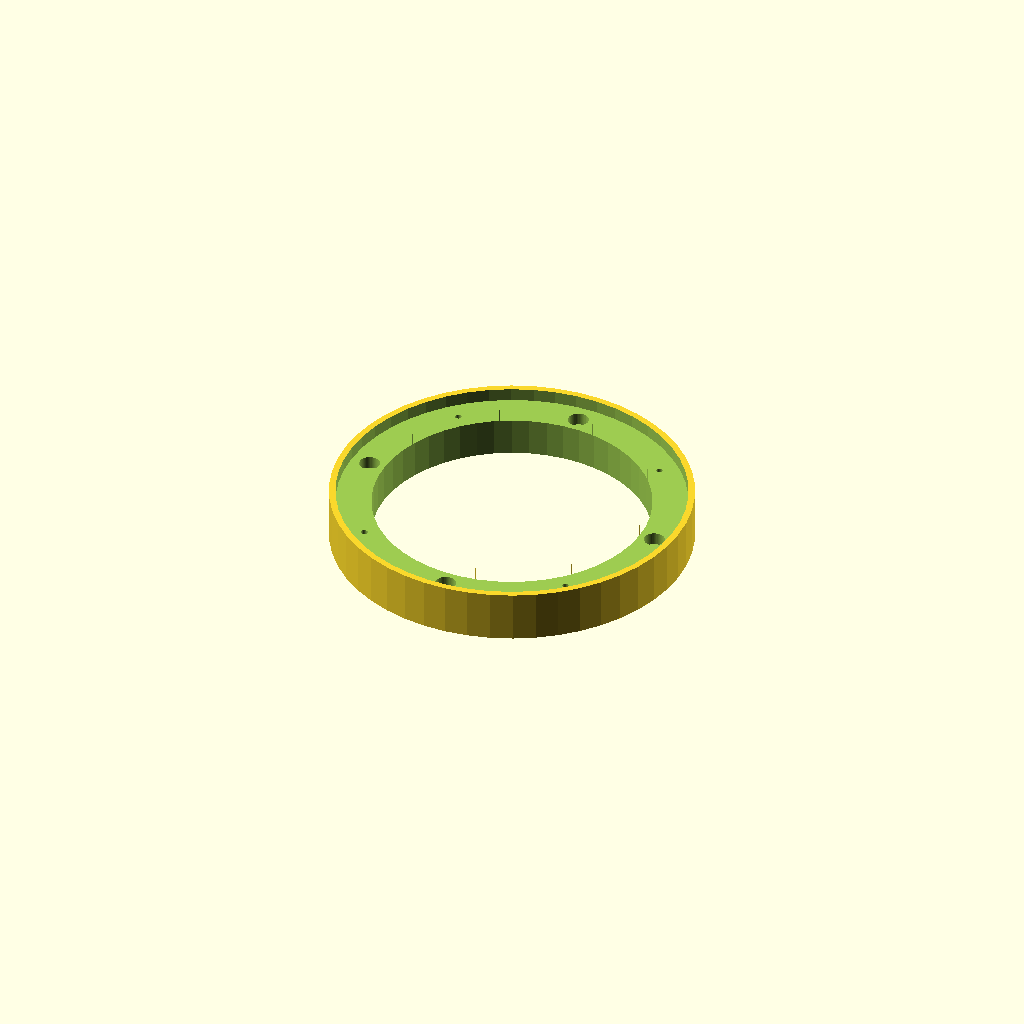
Cell 1: the model at its default parameters.
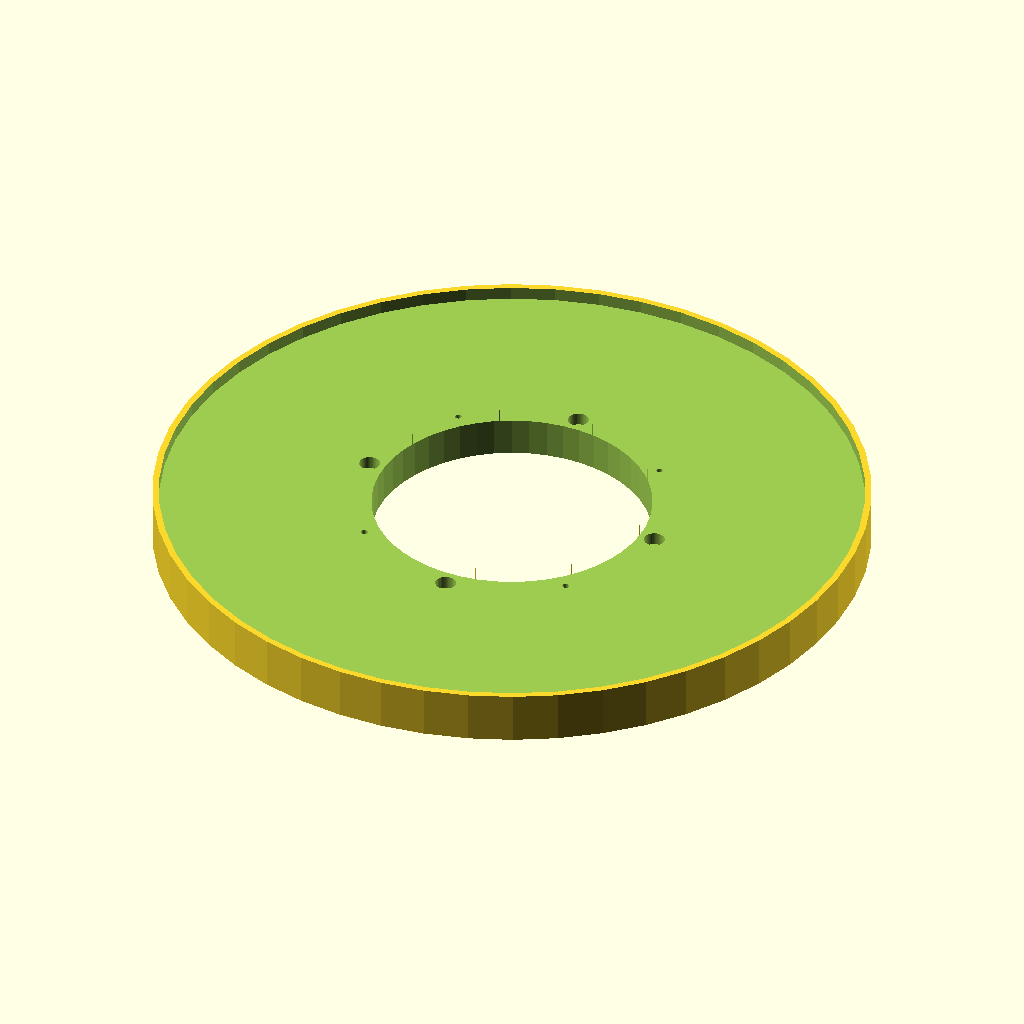
Cell 2 — d_outer set to 13.5, the other parameters unchanged.
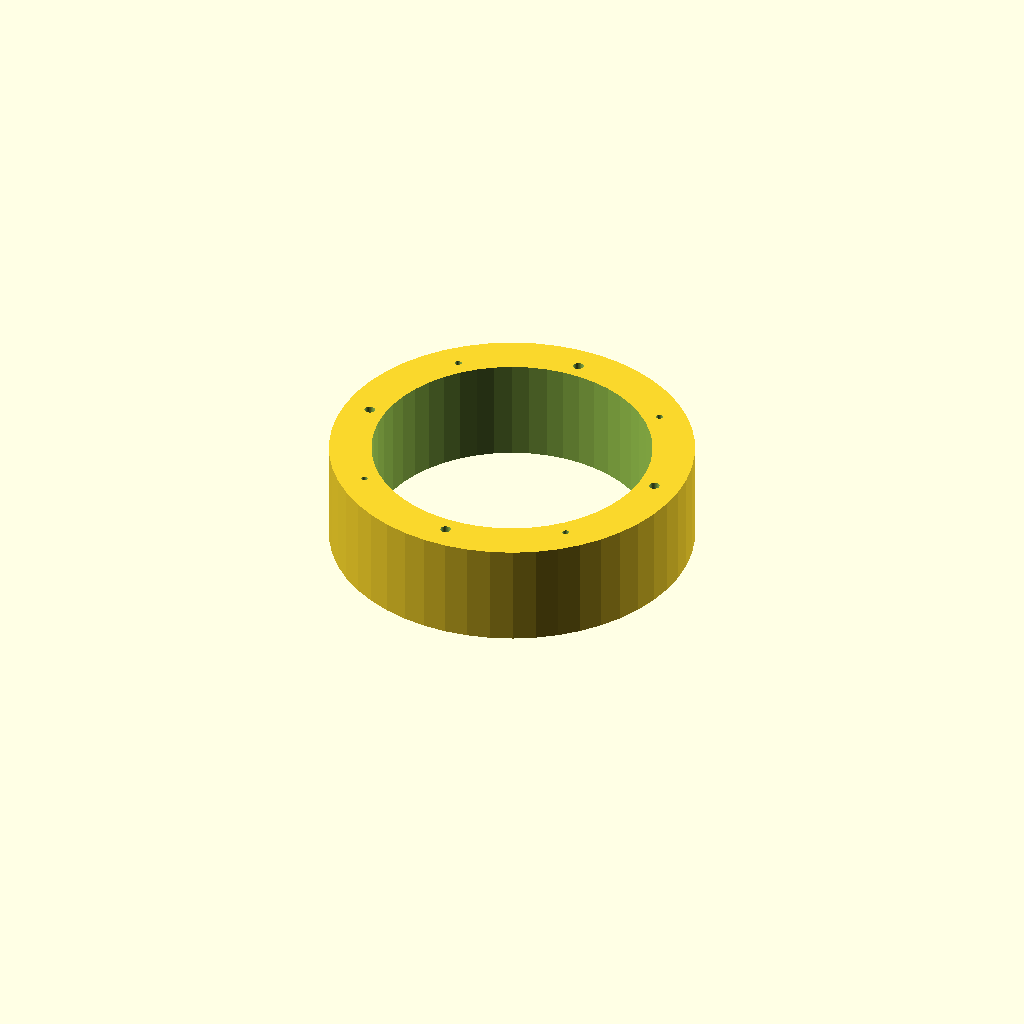
Cell 3: h = 2 (everything else at default).
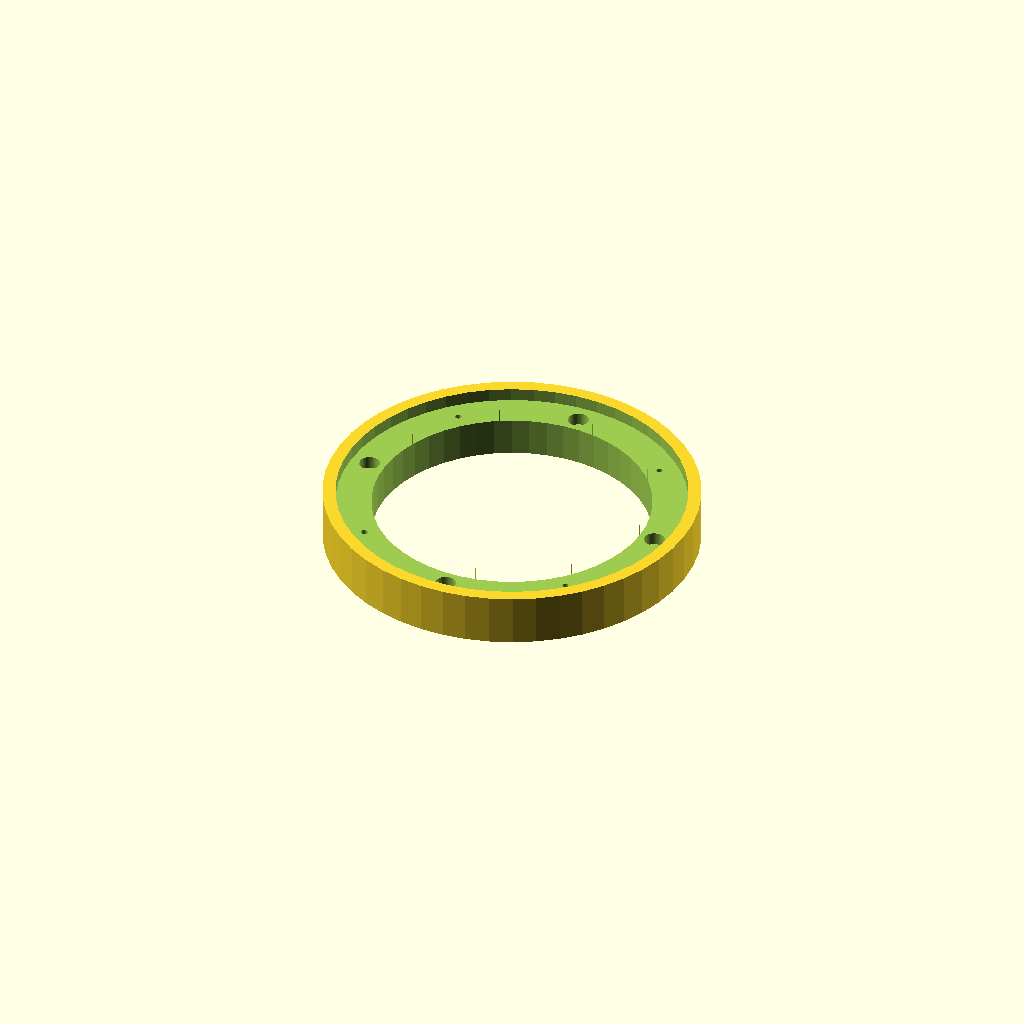
Cell 4: the same model with spacerTrimThickness = 0.5.
All cells are drawn from one camera (rotation 55°, 0°, 25°, orthographic, colour scheme Cornfield), so only the parameter changes between them.
OpenSCAD source file inputs/thingiverse/thing-2924217/files/speakerrings.scad:
// Speaker ring generator
// Code remix from https://www.thingiverse.com/thing:451253
//
// Use to make speaker rings for 5, 5.25, 6, 6.5, 6.75, 8, 10, 12, 15, 18, 21 inch speakers (sizes dependent on 3D printer capabilities, maybe use CNC for larger speaker spacers)
//
// preview[view:south, tilt:top]
//
/* [Unit adjustment] */
// Choose from mm, cm, or inch 
units_entered = 25.4;//[1:mm, 10:cm, 25.4:inch]

/* [Spacer Ring Sizing] */
// inner diameter (e.g. Speaker cutout diameter), set to just a little larger than the speaker cutout.  Default is for 6.5 inch ring.
d_inner= 5.375;

// outer diameter, (Speaker ring outer diameter)
d_outer= 6.75;

// height of adapter, (Common heights are .25, .5, .75, 1 inch)
h = 1.0;

/* [Hidden] */
// inner tolerance substract from wall)
i_inner = 0;
// outer tolerance in mm (substract from wall)
i_outer = 0;

//
// This code from https://www.thingiverse.com/apps/customizer/run?thing_id=1483876
/* [Flush Mounting Trim Ring] */

// Width of flush-mount trim, Set to .01 for no flush-mount ring (if height is less than .6 inches try using the opposite of the height, (i.e. height is 0.44 than make this -0.44) 
spacerTrimThickness = 0.25; 

// Height of flush-mount trim, Set to .01 for no flush-mount ring (if height is less than .6 inches try using the opposite of the height, (i.e. height is 0.44 than make this -0.44)
spacerTrimHeight = 0.25; 

/* [Speaker Screw Holes] */
//Speaker mount hole diameter, (same size as inner d_inner), (should be slightly larger than needed to ensure fit)
speakerHoleDiameter = d_inner;

//diagonally opposing holes this distance apart
speakerScrewHoleSpacing = 6.0;

numberOfSpeakerScrewHoles = 4; 

//.128 inch (3.25mm) seems good for #6 wood screw (screw in slowly / don't overtighten to avoid cracking) - chase with drill bit if needed
speakerScrewHoleDiameter = 0.128;

// Sets the angle from 0 to position holes, 45 is default
speakerScrewHoleAngle = 45;

/* [Spacer Ring Mounting Holes] */

//diagonally opposing holes this distance apart
mountScrewHoleSpacing = 6.0; 

numberOfMountScrewHoles = 4; 

//.2 inch (5.05mm) seems good for mount screws.  (use oem if possible), (screw in slowly / don't overtighten to avoid cracking) - chase with drill bit if needed
mountScrewHoleDiameter = 0.2;

/* [Spacer Ring Template] */
// Print 2D template to check fit


difference() {
    cylinder(d=d_outer+spacerTrimThickness-i_outer, h=h, $fn=50);
    
    translate([0,0,-1]) {
        cylinder(d=d_inner+i_inner, h=h+2, $fn=50);
        
    screwCutOuts(0, speakerScrewHoleSpacing, numberOfSpeakerScrewHoles, speakerScrewHoleDiameter, speakerScrewHoleAngle);
        
    mountscrewCutOuts(0, mountScrewHoleSpacing, numberOfMountScrewHoles, mountScrewHoleDiameter);
        
    spacerTrim(spacerTrimThickness, spacerTrimHeight);
        
    }
}

echo ((d_outer-d_inner-i_outer-i_inner)/2, units_entered);

module screwCutOuts(rotation, distance, numberOfHoles, holeDiameter, holeAngle)

{
	rotate ([rotation,0,0]) translate([0, 0, 1]) 
	{
		for (i = [0 : 360 / numberOfHoles : 360])
		{
			rotate([0,0,i + holeAngle])
				translate([0, distance / 2, h*.25])
					cylinder(r = holeDiameter / 2, h = h * 2, $fn=50);
		}
	}
}



module mountscrewCutOuts(rotation, distance, numberOfHoles, holeDiameter)

{
	rotate ([rotation,0,0]) translate([0, 0, -1.5]) 
	{
		for (i = [0 : 360 / numberOfHoles : 360])
		{
			rotate([0,0,i + 0])
				translate([0, distance / 2, 2])
					union () {
                        cylinder(r = holeDiameter / 2, h = h * 2, $fn=50);
                translate([0,0,1])cylinder(h=h*.26, r=holeDiameter / 2 + .1, $fn=50);
            }
		}
	}
}

// Trim for ring flush-mounting.  Code from https://www.thingiverse.com/apps/customizer/run?thing_id=1483876
module spacerTrim(spacerTrimThickness, spacerTrimHeight) 

{
	difference() {
		
        translate([0, 0, h+h-spacerTrimHeight])
        cylinder(h=h + spacerTrimHeight, d=d_outer, $fn=50);
        cylinder(h=h * 4, d=d_inner, center=true);
	
        }
}
Customizer parameters (derived from the source; name, type, default, range or options):
units_entered: number, default 25.4, options 1, 10, 25.4
d_inner: number, default 5.375
d_outer: number, default 6.75
h: number, default 1
spacerTrimThickness: number, default 0.25
spacerTrimHeight: number, default 0.25
speakerScrewHoleSpacing: number, default 6
numberOfSpeakerScrewHoles: number, default 4
speakerScrewHoleDiameter: number, default 0.128
speakerScrewHoleAngle: number, default 45
mountScrewHoleSpacing: number, default 6
numberOfMountScrewHoles: number, default 4
mountScrewHoleDiameter: number, default 0.2
